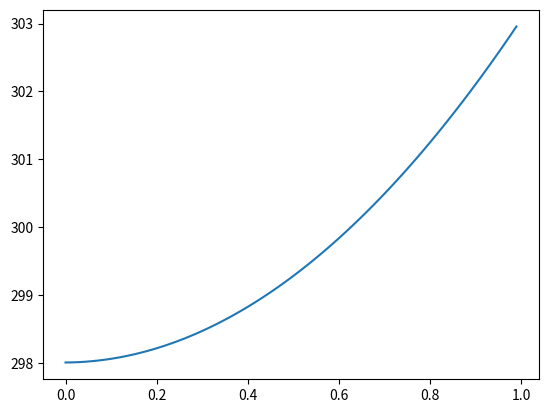

Python code for this plot:
from scipy.integrate import odeint
import numpy as np
import matplotlib.pyplot as plt


###################
# this is for a constant current application:


def diffusion_spherical_FV(c, t, r, D, j):
    """
    This function finds the right hand side of dcdt. It takes as inputs the parameters a time and parameters
    :param u:
    :param t:
    :param grid:
    :param D:
    :param j:
    :return:
    """
    dr = r[1]-r[0]

    q = - D*r[1:-1] ** 2. * (c[1:] - c[0:-1]) / dr
    q_surf = -j
    q = np.append(0, q)
    q = np.append(q, q_surf)

    dcdt_out = - (2. / (r[1:] + r[0:-1])) ** 2. \
             * (q[1:] - q[0:-1]) / dr
    return dcdt_out

# Set up grid
r = np.linspace(0., 1., 100)  # neg, sep, pos, particle, grid

# Initial conditions
c0 = np.ones(np.size(r)-1)  # neg, pos, electrolyte, grid

# Solve ODEs
tmax = 100
tsteps = 100
D = 0.1
current = 1.0
t = np.linspace(0, tmax, tsteps)
c = odeint(diffusion_spherical_FV, c0, t, args=(r, D, current))

print(c)

for i in range(1, np.size(t)):
    plt.clf()
    plt.plot(r[:-1], c[i, :])
    plt.pause(0.1)
################

